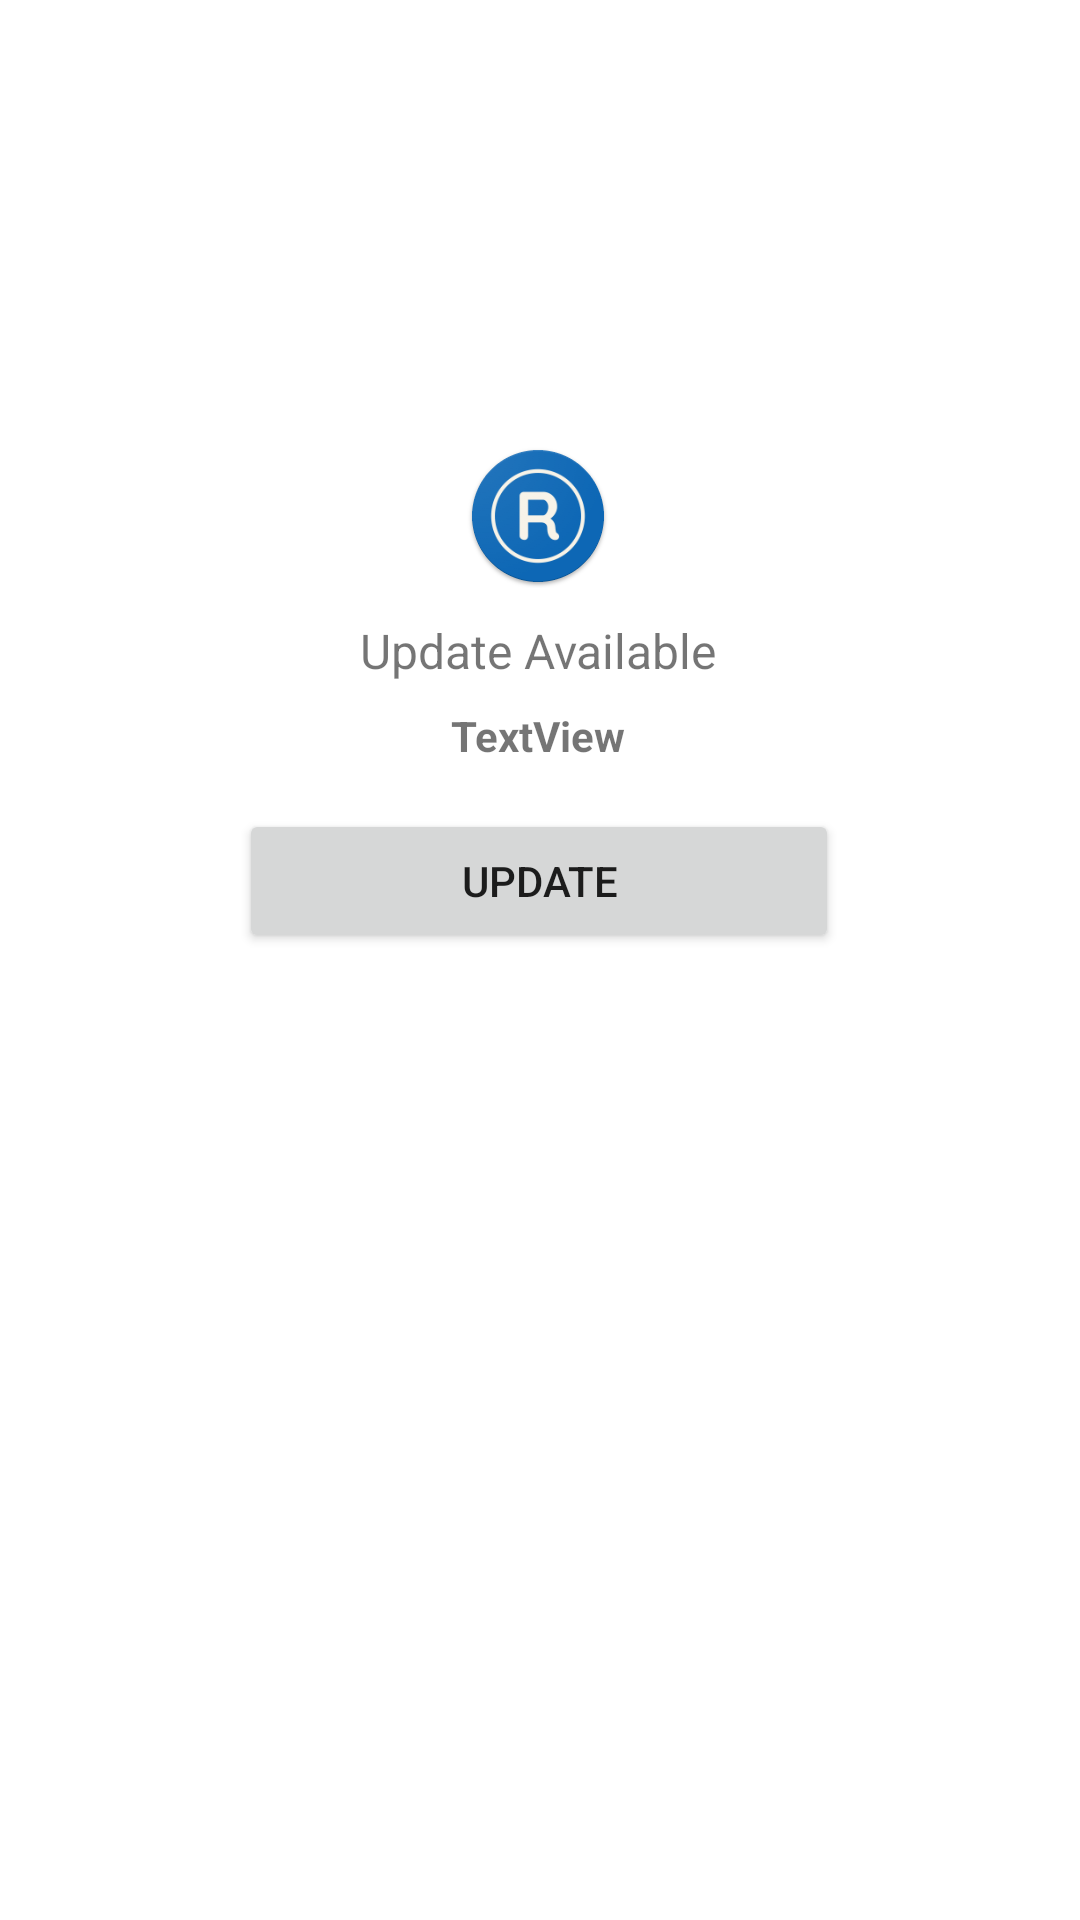

Android layout source for this screen:
<!-- AndroidManifest.xml: application theme Theme.TestTrace -->
<!-- res/layout/activity_update_app.xml -->
<?xml version="1.0" encoding="utf-8"?>
<androidx.constraintlayout.widget.ConstraintLayout xmlns:android="http://schemas.android.com/apk/res/android"
    xmlns:app="http://schemas.android.com/apk/res-auto"
    xmlns:tools="http://schemas.android.com/tools"
    android:layout_width="match_parent"
    android:layout_height="match_parent"
    tools:context=".Activites.Update_app">

    <ImageView
        android:id="@+id/imageView3"
        android:layout_width="wrap_content"
        android:layout_height="wrap_content"
        android:layout_marginTop="148dp"
        app:layout_constraintEnd_toEndOf="parent"
        app:layout_constraintHorizontal_bias="0.498"
        app:layout_constraintStart_toStartOf="parent"
        app:layout_constraintTop_toTopOf="parent"
        app:srcCompat="@mipmap/ic_launcher_round" />

    <TextView
        android:id="@+id/update"
        android:layout_width="wrap_content"
        android:layout_height="wrap_content"
        android:layout_marginTop="10dp"
        android:text="Update Available"
        android:textSize="16sp"
        app:layout_constraintEnd_toEndOf="@+id/imageView3"
        app:layout_constraintStart_toStartOf="@+id/imageView3"
        app:layout_constraintTop_toBottomOf="@+id/imageView3" />

    <TextView
        android:id="@+id/version"
        android:layout_width="wrap_content"
        android:layout_height="wrap_content"
        android:layout_marginTop="8dp"
        android:text="TextView"
        android:textStyle="bold"
        app:layout_constraintEnd_toEndOf="@+id/update"
        app:layout_constraintStart_toStartOf="@+id/update"
        app:layout_constraintTop_toBottomOf="@+id/update" />

    <Button
        android:id="@+id/button5"
        android:layout_width="200dp"
        android:layout_height="wrap_content"
        android:layout_marginTop="15dp"
        android:text="Update"
        app:layout_constraintEnd_toEndOf="@+id/version"
        app:layout_constraintStart_toStartOf="@+id/version"
        app:layout_constraintTop_toBottomOf="@+id/version" />

</androidx.constraintlayout.widget.ConstraintLayout>
<!-- resources referenced by this layout -->
<resources>
  <!-- mipmap ic_launcher_round: png bitmap (mipmap-hdpi, 6781 bytes) -->
  <style name="Theme.TestTrace" parent="Theme.MaterialComponents.DayNight.DarkActionBar">
          
          <item name="colorPrimary">@color/purple_500</item>
          <item name="colorPrimaryVariant">@color/purple_700</item>
          <item name="colorOnPrimary">@color/white</item>
          
          <item name="colorSecondary">@color/teal_200</item>
          <item name="colorSecondaryVariant">@color/teal_700</item>
          <item name="colorOnSecondary">@color/black</item>
          
          <item name="android:statusBarColor" tools:targetApi="l">?attr/colorPrimaryVariant</item>
          
      </style>
  <!-- not gathered from this repository: default colours our renderer supplied (Android Studio template values) -->
  <color name="purple_500">#FF6200EE</color>
  <color name="purple_700">#FF3700B3</color>
  <color name="teal_200">#FF03DAC5</color>
  <color name="teal_700">#FF018786</color>
  <color name="black">#FF000000</color>
  <color name="white">#FFFFFFFF</color>
</resources>
